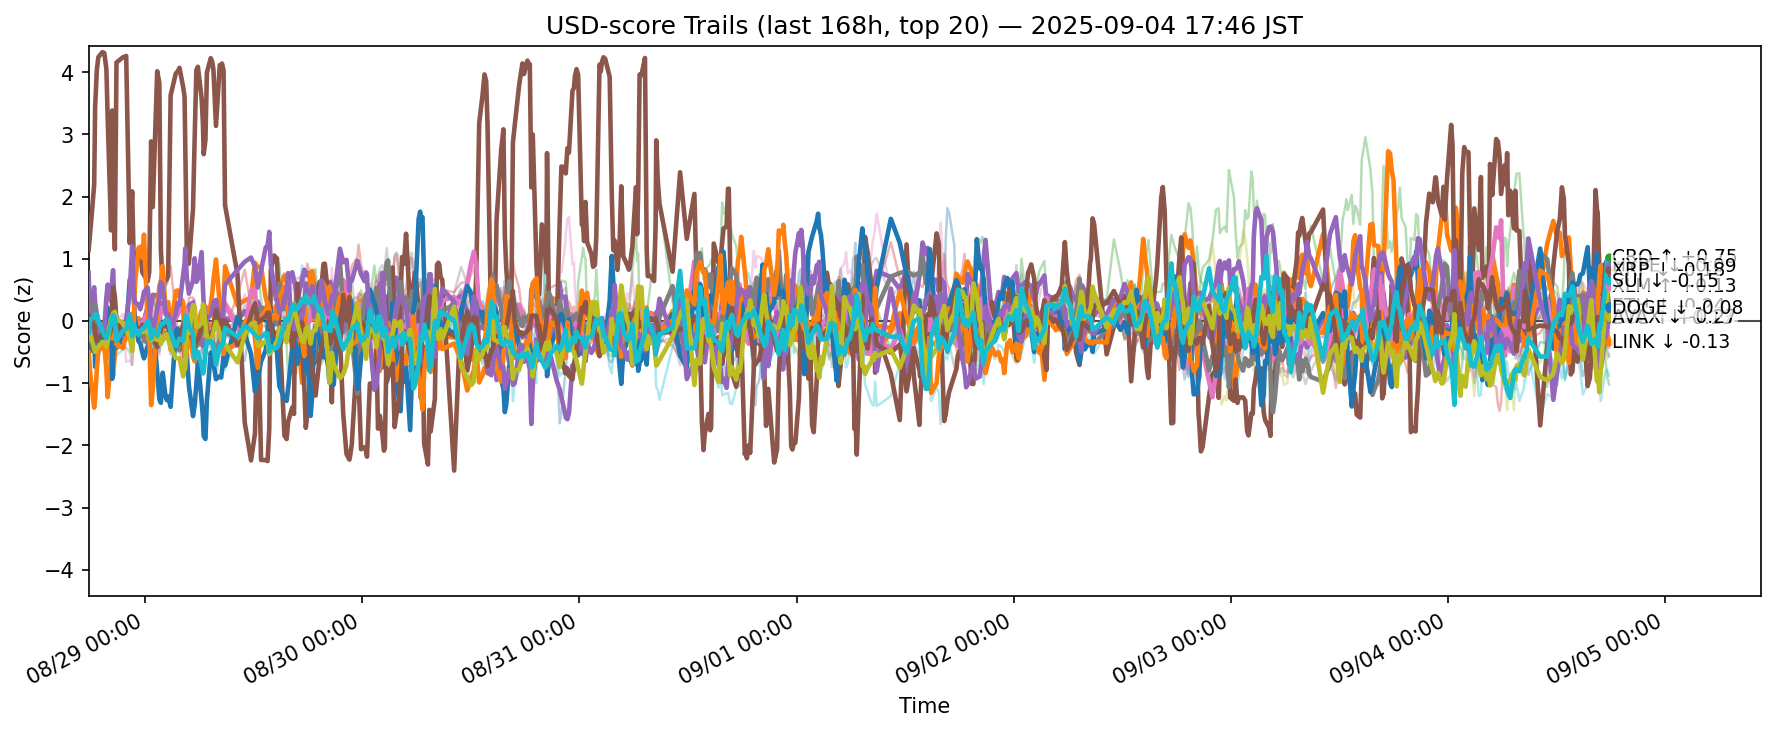

Values plotted in this chart, from the file beside it:
ts, side, symbol, score
2025-08-28 08:46:42.092669+00:00, usd, ADA, 0.0436
2025-08-28 08:46:42.092669+00:00, usd, AVAX, 0.3574
2025-08-28 08:46:42.092669+00:00, usd, BCH, -0.4454
2025-08-28 08:46:42.092669+00:00, usd, BNB, -0.1739
2025-08-28 08:46:42.092669+00:00, usd, BTC, -0.1773
2025-08-28 08:46:42.092669+00:00, usd, CRO, 1.139
2025-08-28 08:46:42.092669+00:00, usd, DOGE, 0.1381
2025-08-28 08:46:42.092669+00:00, usd, ETH, 0.1282
2025-08-28 08:46:42.092669+00:00, usd, HBAR, -0.1231
2025-08-28 08:46:42.092669+00:00, usd, HYPE, -0.4133
2025-08-28 08:46:42.092669+00:00, usd, LINK, -0.5039
2025-08-28 08:46:42.092669+00:00, usd, LTC, -0.2878
2025-08-28 08:46:42.092669+00:00, usd, SHIB, -0.08871
2025-08-28 08:46:42.092669+00:00, usd, SOL, 0.7754
2025-08-28 08:46:42.092669+00:00, usd, SUI, 0.08469
2025-08-28 08:46:42.092669+00:00, usd, TON, -0.1927
2025-08-28 08:46:42.092669+00:00, usd, TRX, -0.104
2025-08-28 08:46:42.092669+00:00, usd, UNI, 0.06652
2025-08-28 08:46:42.092669+00:00, usd, XLM, -0.09013
2025-08-28 08:46:42.092669+00:00, usd, XRP, -0.1854
2025-08-28 08:58:32.051166+00:00, usd, ADA, 0.02934
2025-08-28 08:58:32.051166+00:00, usd, AVAX, 0.4831
2025-08-28 08:58:32.051166+00:00, usd, BCH, -0.3226
2025-08-28 08:58:32.051166+00:00, usd, BNB, -0.1021
2025-08-28 08:58:32.051166+00:00, usd, BTC, 0.1291
2025-08-28 08:58:32.051166+00:00, usd, CRO, 1.466
2025-08-28 08:58:32.051166+00:00, usd, DOGE, -0.3894
2025-08-28 08:58:32.051166+00:00, usd, ETH, -0.1616
2025-08-28 08:58:32.051166+00:00, usd, HBAR, 0.0102
2025-08-28 08:58:32.051166+00:00, usd, HYPE, -0.4809
2025-08-28 08:58:32.051166+00:00, usd, LINK, -0.8806
2025-08-28 08:58:32.051166+00:00, usd, LTC, -0.3167
2025-08-28 08:58:32.051166+00:00, usd, SHIB, 0.06368
2025-08-28 08:58:32.051166+00:00, usd, SOL, -0.1865
2025-08-28 08:58:32.051166+00:00, usd, SUI, 0.01904
2025-08-28 08:58:32.051166+00:00, usd, TON, 0.0824
2025-08-28 08:58:32.051166+00:00, usd, TRX, 0.2586
2025-08-28 08:58:32.051166+00:00, usd, UNI, 0.4488
2025-08-28 08:58:32.051166+00:00, usd, XLM, -0.2298
2025-08-28 08:58:32.051166+00:00, usd, XRP, 0.02607
2025-08-28 09:23:11.169780+00:00, usd, ADA, -0.4995
2025-08-28 09:23:11.169780+00:00, usd, AVAX, -0.5031
2025-08-28 09:23:11.169780+00:00, usd, BCH, -0.102
2025-08-28 09:23:11.169780+00:00, usd, BNB, 0.3122
2025-08-28 09:23:11.169780+00:00, usd, BTC, 0.5417
2025-08-28 09:23:11.169780+00:00, usd, CRO, 2.19
2025-08-28 09:23:11.169780+00:00, usd, DOGE, -0.2678
2025-08-28 09:23:11.169780+00:00, usd, ETH, 0.2813
2025-08-28 09:23:11.169780+00:00, usd, HBAR, -0.3174
2025-08-28 09:23:11.169780+00:00, usd, HYPE, -0.08701
2025-08-28 09:23:11.169780+00:00, usd, LINK, -1.395
2025-08-28 09:23:11.169780+00:00, usd, LTC, 0.1726
2025-08-28 09:23:11.169780+00:00, usd, SHIB, -0.2754
2025-08-28 09:23:11.169780+00:00, usd, SOL, -0.1673
2025-08-28 09:23:11.169780+00:00, usd, SUI, -0.07551
2025-08-28 09:23:11.169780+00:00, usd, TON, -0.1403
2025-08-28 09:23:11.169780+00:00, usd, TRX, 0.5353
2025-08-28 09:23:11.169780+00:00, usd, UNI, 0.1289
2025-08-28 09:23:11.169780+00:00, usd, XLM, -0.4412
2025-08-28 09:23:11.169780+00:00, usd, XRP, 0.05636
... 12,460 more rows
